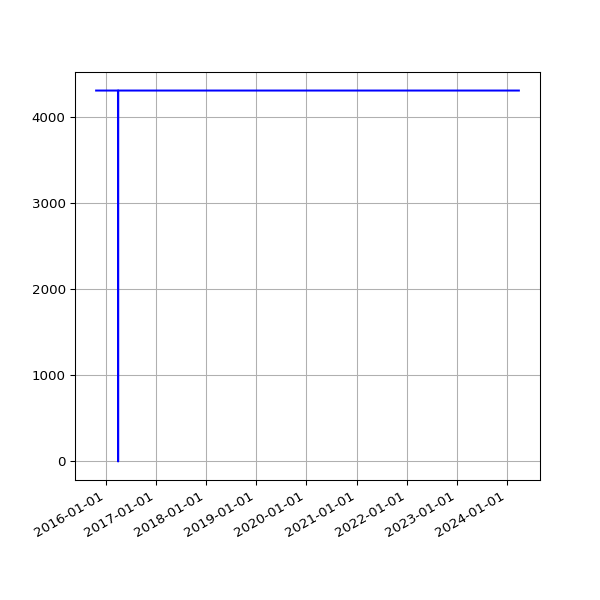

The table this chart was drawn from, first rows:
date, value
2015-10-24 02:05:01 +0100, 4310
2015-10-25 01:02:53 +0000, 4310
2015-10-26 02:08:33 +0000, 4310
2015-10-27 02:08:25 +0000, 4310
2015-10-28 02:04:35 +0000, 4310
2015-10-29 02:08:47 +0000, 4310
2015-10-30 02:07:07 +0000, 4310
2015-10-31 02:11:51 +0000, 4310
2015-11-01 02:10:23 +0000, 4310
2015-11-02 02:15:59 +0000, 4310
2015-11-03 02:19:13 +0000, 4310
2015-11-04 02:13:57 +0000, 4310
2015-11-05 02:21:31 +0000, 4310
2015-11-06 02:12:10 +0000, 4310
2015-11-07 02:33:37 +0000, 4310
2015-11-08 02:16:03 +0000, 4310
2015-11-09 02:10:27 +0000, 4310
2015-11-10 02:27:35 +0000, 4310
2015-11-11 02:19:39 +0000, 4310
2015-11-12 02:07:24 +0000, 4310
2015-11-13 02:06:01 +0000, 4310
2015-11-14 02:18:59 +0000, 4310
2015-11-15 02:06:40 +0000, 4310
2015-11-16 02:14:14 +0000, 4310
2015-11-17 02:07:51 +0000, 4310
2015-11-18 02:12:04 +0000, 4310
2015-11-19 02:05:20 +0000, 4310
2015-11-20 02:09:55 +0000, 4310
2015-11-21 02:07:29 +0000, 4310
2015-11-22 02:05:40 +0000, 4310
2015-11-23 02:14:45 +0000, 4310
2015-11-24 02:06:51 +0000, 4310
2015-11-25 02:09:28 +0000, 4310
2015-11-26 02:15:36 +0000, 4310
2015-11-27 02:08:46 +0000, 4310
2015-11-28 02:19:17 +0000, 4310
2015-11-29 02:16:08 +0000, 4310
2015-11-30 02:12:07 +0000, 4310
2015-12-01 02:11:49 +0000, 4310
2015-12-02 02:09:35 +0000, 4310
2015-12-03 02:33:16 +0000, 4310
2015-12-04 02:29:28 +0000, 4310
2015-12-05 02:09:41 +0000, 4310
2015-12-06 02:11:08 +0000, 4310
2015-12-07 02:09:16 +0000, 4310
2015-12-08 02:07:34 +0000, 4310
2015-12-09 02:18:44 +0000, 4310
2015-12-10 02:16:25 +0000, 4310
2015-12-11 02:25:48 +0000, 4310
2015-12-12 02:22:42 +0000, 4310
2015-12-13 02:11:23 +0000, 4310
2015-12-14 02:11:39 +0000, 4310
2015-12-15 02:13:41 +0000, 4310
2015-12-16 03:52:18 +0000, 4310
2015-12-17 02:41:15 +0000, 4310
2015-12-18 03:22:52 +0000, 4310
2015-12-19 02:17:19 +0000, 4310
2015-12-20 03:04:04 +0000, 4310
2015-12-21 02:38:08 +0000, 4310
2015-12-22 02:20:58 +0000, 4310
... 2,253 more rows
